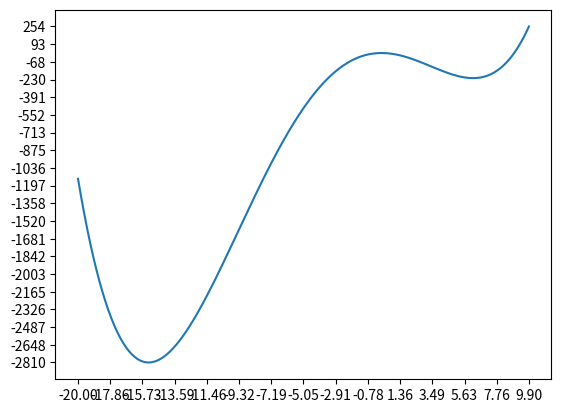

Generate this figure with matplotlib:
#!/usr/bin/env python
# coding: utf-8

# # AE588 Assignment 1
# ### 1.1

# In[13]:


# import required modules

from typing import Callable

import matplotlib.pyplot as plt
import numpy as np


# In[14]:


# define constants
# RANGE = (5, 10, 0.1)
RANGE = (-20, 10, 0.1)


# In[15]:


# function from the problem
def function1(x: float) -> float:
    return 1 / 12 * pow(x, 4) + pow(x, 3) - 16 * pow(x, 2) + 4 * x + 12


# In[16]:


# another function to prepare the data that is going to be plotted
def prep_data(function: Callable[[float],
                                 float],
              range: tuple[float,
                           float,
                           float]) -> tuple[list[float],
                                            list[float]]:
    data: tuple[list[float], list[float]] = ([], [])
    for x in np.arange(range[0], range[1], range[2]):
        data[0].append(x)
        data[1].append(function(x))
    return data


# In[17]:


# simple function to plot data
def plot_data(data: tuple[list[float], list[float]]) -> None:
    plt.plot(data[0], data[1])
    plt.xticks(np.linspace(min(data[0]), max(data[0]), 15))
    plt.yticks(np.linspace(min(data[1]), max(data[1]), 20))
    plt.show()


# In[18]:


# main function so this can run outside of a jupyter notebook
if __name__ == "__main__":
    data = prep_data(function1, RANGE)
    plot_data(data)


# local minimum = -230 at x = 6.5
#
# global minimum = -2810 at x = -15
